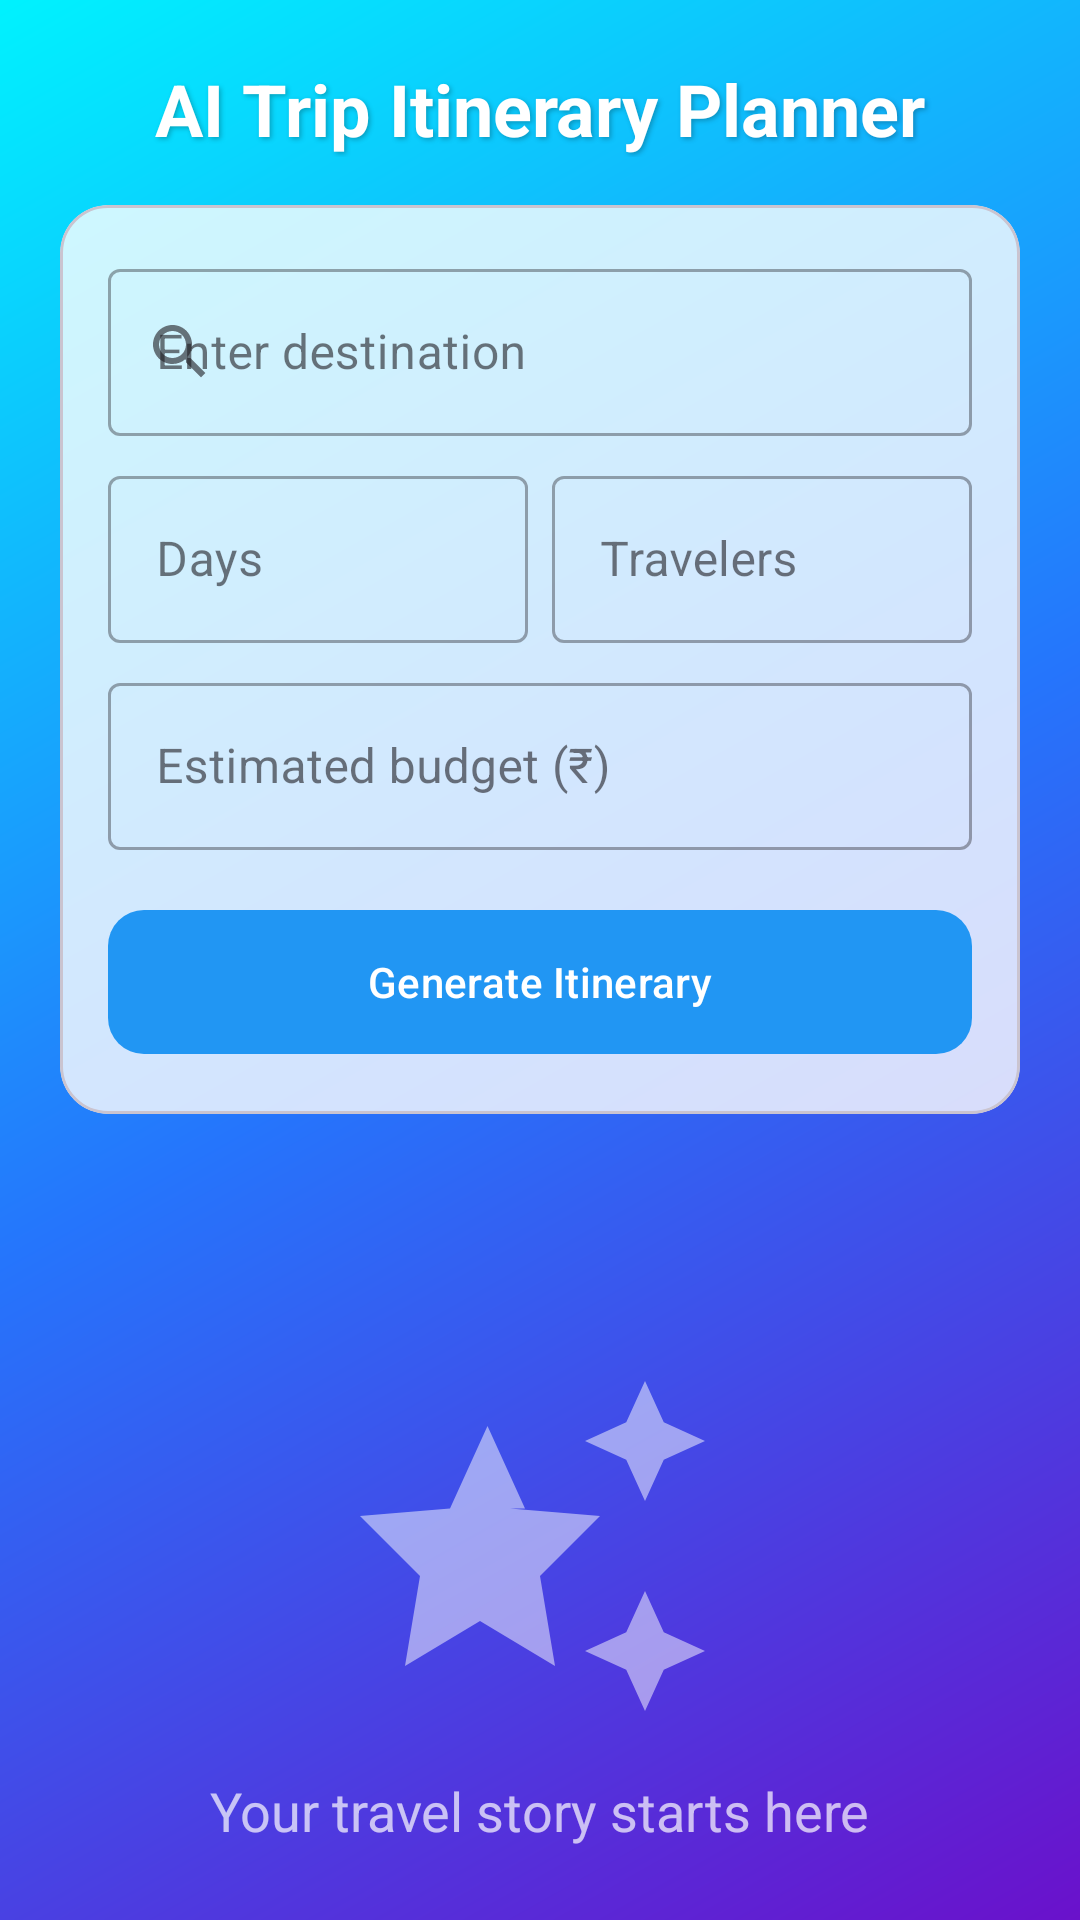

Here is an Android app screen rendered from its layout file. Give the layout XML and the strings, colors and styles it references.
<!-- AndroidManifest.xml: application theme Theme.TripGenie -->
<!-- res/layout/fragment_trip.xml -->
<?xml version="1.0" encoding="utf-8"?>
<androidx.coordinatorlayout.widget.CoordinatorLayout xmlns:android="http://schemas.android.com/apk/res/android"
    xmlns:app="http://schemas.android.com/apk/res-auto"
    xmlns:tools="http://schemas.android.com/tools"
    android:layout_width="match_parent"
    android:layout_height="match_parent"
    android:background="@drawable/home_gradient">

    <com.google.android.material.appbar.AppBarLayout
        android:layout_width="match_parent"
        android:layout_height="wrap_content"
        android:background="@android:color/transparent"
        app:elevation="0dp">

        <LinearLayout
            android:layout_width="match_parent"
            android:layout_height="wrap_content"
            android:orientation="vertical"
            android:padding="20dp">

            <TextView
                android:layout_width="match_parent"
                android:layout_height="wrap_content"
                android:gravity="center"
                android:shadowColor="#40000000"
                android:shadowDx="2"
                android:shadowDy="2"
                android:shadowRadius="4"
                android:text="AI Trip Itinerary Planner"
                android:textColor="@color/white"
                android:textSize="24sp"
                android:textStyle="bold" />

            
            <com.google.android.material.card.MaterialCardView
                android:layout_width="match_parent"
                android:layout_height="wrap_content"
                android:layout_marginTop="16dp"
                app:cardBackgroundColor="#CCFFFFFF"
                app:cardCornerRadius="16dp"
                app:cardElevation="0dp">

                <LinearLayout
                    android:layout_width="match_parent"
                    android:layout_height="wrap_content"
                    android:orientation="vertical"
                    android:padding="16dp">

                    <com.google.android.material.textfield.TextInputLayout
                        style="@style/Widget.MaterialComponents.TextInputLayout.OutlinedBox"
                        android:layout_width="match_parent"
                        android:layout_height="wrap_content"
                        android:hint="Enter destination"
                        app:startIconDrawable="@drawable/ic_baseline_search_24">

                        <com.google.android.material.textfield.TextInputEditText
                            android:id="@+id/placeInput"
                            android:layout_width="match_parent"
                            android:layout_height="wrap_content"
                            android:inputType="text" />
                    </com.google.android.material.textfield.TextInputLayout>

                    <LinearLayout
                        android:layout_width="match_parent"
                        android:layout_height="wrap_content"
                        android:layout_marginTop="8dp"
                        android:orientation="horizontal">

                        <com.google.android.material.textfield.TextInputLayout
                            style="@style/Widget.MaterialComponents.TextInputLayout.OutlinedBox"
                            android:layout_width="0dp"
                            android:layout_height="wrap_content"
                            android:layout_marginEnd="4dp"
                            android:layout_weight="1"
                            android:hint="Days">

                            <com.google.android.material.textfield.TextInputEditText
                                android:id="@+id/daysInput"
                                android:layout_width="match_parent"
                                android:layout_height="wrap_content"
                                android:inputType="number" />
                        </com.google.android.material.textfield.TextInputLayout>

                        <com.google.android.material.textfield.TextInputLayout
                            style="@style/Widget.MaterialComponents.TextInputLayout.OutlinedBox"
                            android:layout_width="0dp"
                            android:layout_height="wrap_content"
                            android:layout_marginStart="4dp"
                            android:layout_weight="1"
                            android:hint="Travelers">

                            <com.google.android.material.textfield.TextInputEditText
                                android:id="@+id/travelersInput"
                                android:layout_width="match_parent"
                                android:layout_height="wrap_content"
                                android:inputType="number" />
                        </com.google.android.material.textfield.TextInputLayout>
                    </LinearLayout>

                    <com.google.android.material.textfield.TextInputLayout
                        style="@style/Widget.MaterialComponents.TextInputLayout.OutlinedBox"
                        android:layout_width="match_parent"
                        android:layout_height="wrap_content"
                        android:layout_marginTop="8dp"
                        android:hint="Estimated budget (₹)">

                        <com.google.android.material.textfield.TextInputEditText
                            android:id="@+id/budgetInput"
                            android:layout_width="match_parent"
                            android:layout_height="wrap_content"
                            android:inputType="number" />
                    </com.google.android.material.textfield.TextInputLayout>

                    <com.google.android.material.button.MaterialButton
                        android:id="@+id/generateButton"
                        android:layout_width="match_parent"
                        android:layout_height="56dp"
                        android:layout_marginTop="16dp"
                        android:text="Generate Itinerary"
                        android:textAllCaps="false"
                        app:cornerRadius="12dp" />
                </LinearLayout>
            </com.google.android.material.card.MaterialCardView>
        </LinearLayout>
    </com.google.android.material.appbar.AppBarLayout>

    <androidx.core.widget.NestedScrollView
        android:layout_width="match_parent"
        android:layout_height="match_parent"
        app:layout_behavior="@string/appbar_scrolling_view_behavior">

        <LinearLayout
            android:layout_width="match_parent"
            android:layout_height="wrap_content"
            android:orientation="vertical"
            android:paddingBottom="24dp">

            <ProgressBar
                android:id="@+id/progressBar"
                android:layout_width="wrap_content"
                android:layout_height="wrap_content"
                android:layout_gravity="center"
                android:layout_marginTop="32dp"
                android:indeterminateTint="@color/white"
                android:visibility="gone" />

            
            <LinearLayout
                android:id="@+id/emptyStateView"
                android:layout_width="match_parent"
                android:layout_height="wrap_content"
                android:gravity="center"
                android:orientation="vertical"
                android:paddingTop="64dp">

                <ImageView
                    android:layout_width="120dp"
                    android:layout_height="120dp"
                    android:alpha="0.5"
                    android:src="@drawable/ic_auto_awesome"
                    app:tint="@color/white" />

                <TextView
                    android:layout_width="wrap_content"
                    android:layout_height="wrap_content"
                    android:layout_marginTop="16dp"
                    android:alpha="0.7"
                    android:text="Your travel story starts here"
                    android:textColor="@color/white"
                    android:textSize="18sp" />
            </LinearLayout>

            
            <com.google.android.material.card.MaterialCardView
                android:id="@+id/resultHeaderCard"
                android:layout_width="match_parent"
                android:layout_height="wrap_content"
                android:layout_marginHorizontal="16dp"
                android:layout_marginTop="8dp"
                android:visibility="gone"
                app:cardCornerRadius="16dp"
                app:cardElevation="4dp">

                <LinearLayout
                    android:layout_width="match_parent"
                    android:layout_height="wrap_content"
                    android:orientation="vertical"
                    android:padding="16dp"
                    android:background="#F8F9FA">

                    <TextView
                        android:id="@+id/tripSummaryTitle"
                        android:layout_width="match_parent"
                        android:layout_height="wrap_content"
                        android:textColor="@color/md_theme_light_primary"
                        android:textSize="20sp"
                        android:textStyle="bold"
                        tools:text="Trip to Paris" />

                    <TextView
                        android:id="@+id/tripSummaryDetails"
                        android:layout_width="match_parent"
                        android:layout_height="wrap_content"
                        android:layout_marginTop="4dp"
                        android:textColor="#616161"
                        android:textSize="14sp"
                        tools:text="3 Days | Moderate Style | Budget: ₹1000" />
                </LinearLayout>
            </com.google.android.material.card.MaterialCardView>

            <androidx.recyclerview.widget.RecyclerView
                android:id="@+id/itineraryRecyclerView"
                android:layout_width="match_parent"
                android:layout_height="wrap_content"
                android:clipToPadding="false"
                android:nestedScrollingEnabled="false"
                android:paddingHorizontal="6dp"
                android:paddingTop="8dp"
                android:visibility="gone" />

        </LinearLayout>
    </androidx.core.widget.NestedScrollView>

</androidx.coordinatorlayout.widget.CoordinatorLayout>
<!-- resources referenced by this layout -->
<resources>
  <color name="md_theme_light_primary">#2196F3</color>
  <color name="white">#FFFFFFFF</color>
  <!-- drawable home_gradient (drawable) -->
  <?xml version="1.0" encoding="utf-8"?>
  <shape xmlns:android="http://schemas.android.com/apk/res/android"
      android:shape="rectangle">
  
      
      <gradient
          android:startColor="#6A11CB"
      android:centerColor="#2575FC"
      android:endColor="#00f2fe"
      android:angle="135"
      android:type="linear"
      android:useLevel="false" />
  
      
      <corners android:radius="0dp" />
  
  </shape>
  <!-- drawable ic_auto_awesome (drawable) -->
  <vector xmlns:android="http://schemas.android.com/apk/res/android"
      android:width="24dp"
      android:height="24dp"
      android:viewportWidth="24"
      android:viewportHeight="24"
      android:tint="?attr/colorControlNormal">
  
      
      <path
          android:fillColor="@android:color/white"
          android:pathData="M19,9l1.25,-2.75L23,5l-2.75,-1.25L19,1l-1.25,2.75L15,5l2.75,1.25L19,9zM11,9.5L8.5,4l-2.5,5.5L0,10l4,4l-1,6l5,-3l5,3l-1,-6l4,-4l-6,-0.5zM19,15l-1.25,2.75L15,19l2.75,1.25L19,23l1.25,-2.75L23,19l-2.75,-1.25L19,15z"/>
  </vector>
  <!-- drawable ic_baseline_search_24 (drawable) -->
  <vector xmlns:android="http://schemas.android.com/apk/res/android"
      android:width="24dp"
      android:height="24dp"
      android:viewportWidth="24"
      android:viewportHeight="24"
      android:tint="?attr/colorControlNormal">
  
      
      <path
          android:fillColor="@android:color/white"
          android:pathData="M15.5,14h-0.79l-0.28,-0.27
              C15.41,12.59 16,11.11 16,9.5
              C16,5.91 13.09,3 9.5,3
              S3,5.91 3,9.5
              S5.91,16 9.5,16
              c1.61,0 3.09,-0.59 4.23,-1.57
              l0.27,0.28v0.79l5,4.99
              L20.49,19l-4.99,-5zm-6,0
              C7.01,14 5,11.99 5,9.5
              S7.01,5 9.5,5
              S14,7.01 14,9.5
              S11.99,14 9.5,14z"/>
  </vector>
  <style name="Theme.TripGenie" parent="Theme.Material3.DayNight.NoActionBar">
          
          <item name="colorPrimary">@color/md_theme_light_primary</item>
          <item name="colorOnPrimary">@color/md_theme_light_onPrimary</item>
          <item name="colorSecondary">@color/md_theme_light_secondary</item>
          <item name="colorOnSecondary">@color/md_theme_light_onSecondary</item>
          <item name="android:statusBarColor">?attr/colorPrimary</item>
          <item name="android:navigationBarColor">?attr/colorSurface</item>
      </style>
  <color name="md_theme_light_onPrimary">#FFFFFF</color>
  <color name="md_theme_light_secondary">#03A9F4</color>
  <color name="md_theme_light_onSecondary">#FFFFFF</color>
</resources>
